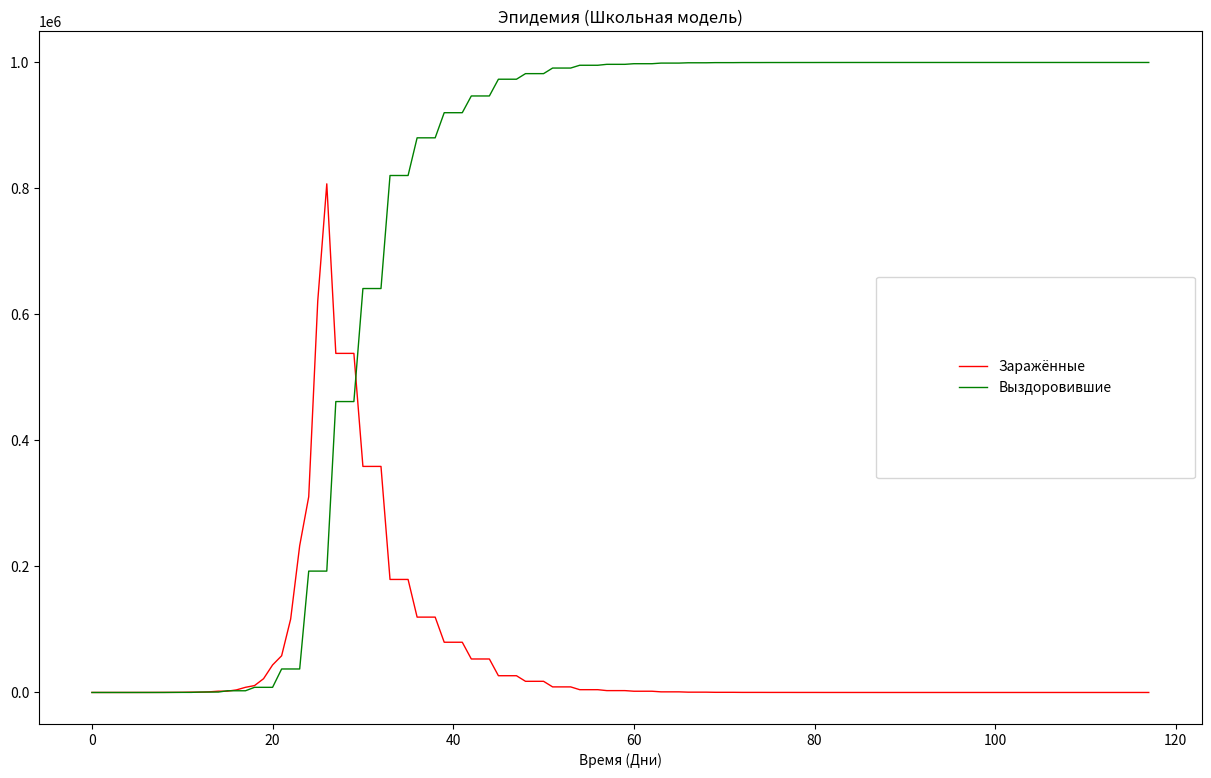

Python code for this plot:
import time
import random
import matplotlib.pyplot as plt

x_points = []
y_points = []
x_points_recovered = []
y_points_recovered = []
recovered = 0
vulnerable = 1000000
population = recovered + vulnerable
INFECTIVITY_INDEX = 1
infected = 1
day = 0

while infected <= population:
    population = recovered + vulnerable
    print(f'День: {day}, количество инфицированных: {infected}, количество переболевших: {recovered}, количество '
          f'уязвимых к вирусу {vulnerable}, популяция человечества: {population}')
    x_points.append(infected)
    y_points.append(day)
    x_points_recovered.append(recovered)
    day += 1
    can_infect = vulnerable
    if recovered == population-1:
        print(f'День: {day}, количество инфицированных: 0, количество переболевших: {population}, количество '
              f'уязвимых к вирусу 0, популяция человечества: {population}')
        break
    infected += infected * INFECTIVITY_INDEX
    if infected > can_infect:
        infected = vulnerable
    if (day != 0) and (day % 3) == 0:
        people_will_be_recovered = infected//random.randint(2,3)
        recovered += people_will_be_recovered
        infected -= people_will_be_recovered
        vulnerable -= people_will_be_recovered

f, ax = plt.subplots(1, 1, figsize=(15, 9))
plt.title("Эпидемия (Школьная модель)")
ax.plot(y_points, x_points, 'r', linewidth=1, label='Заражённые')
ax.plot(y_points, x_points_recovered, 'g', linewidth=1, label='Выздоровившие')
ax.set_xlabel('Время (Дни)')
ax.legend(borderpad=6)
plt.show()

